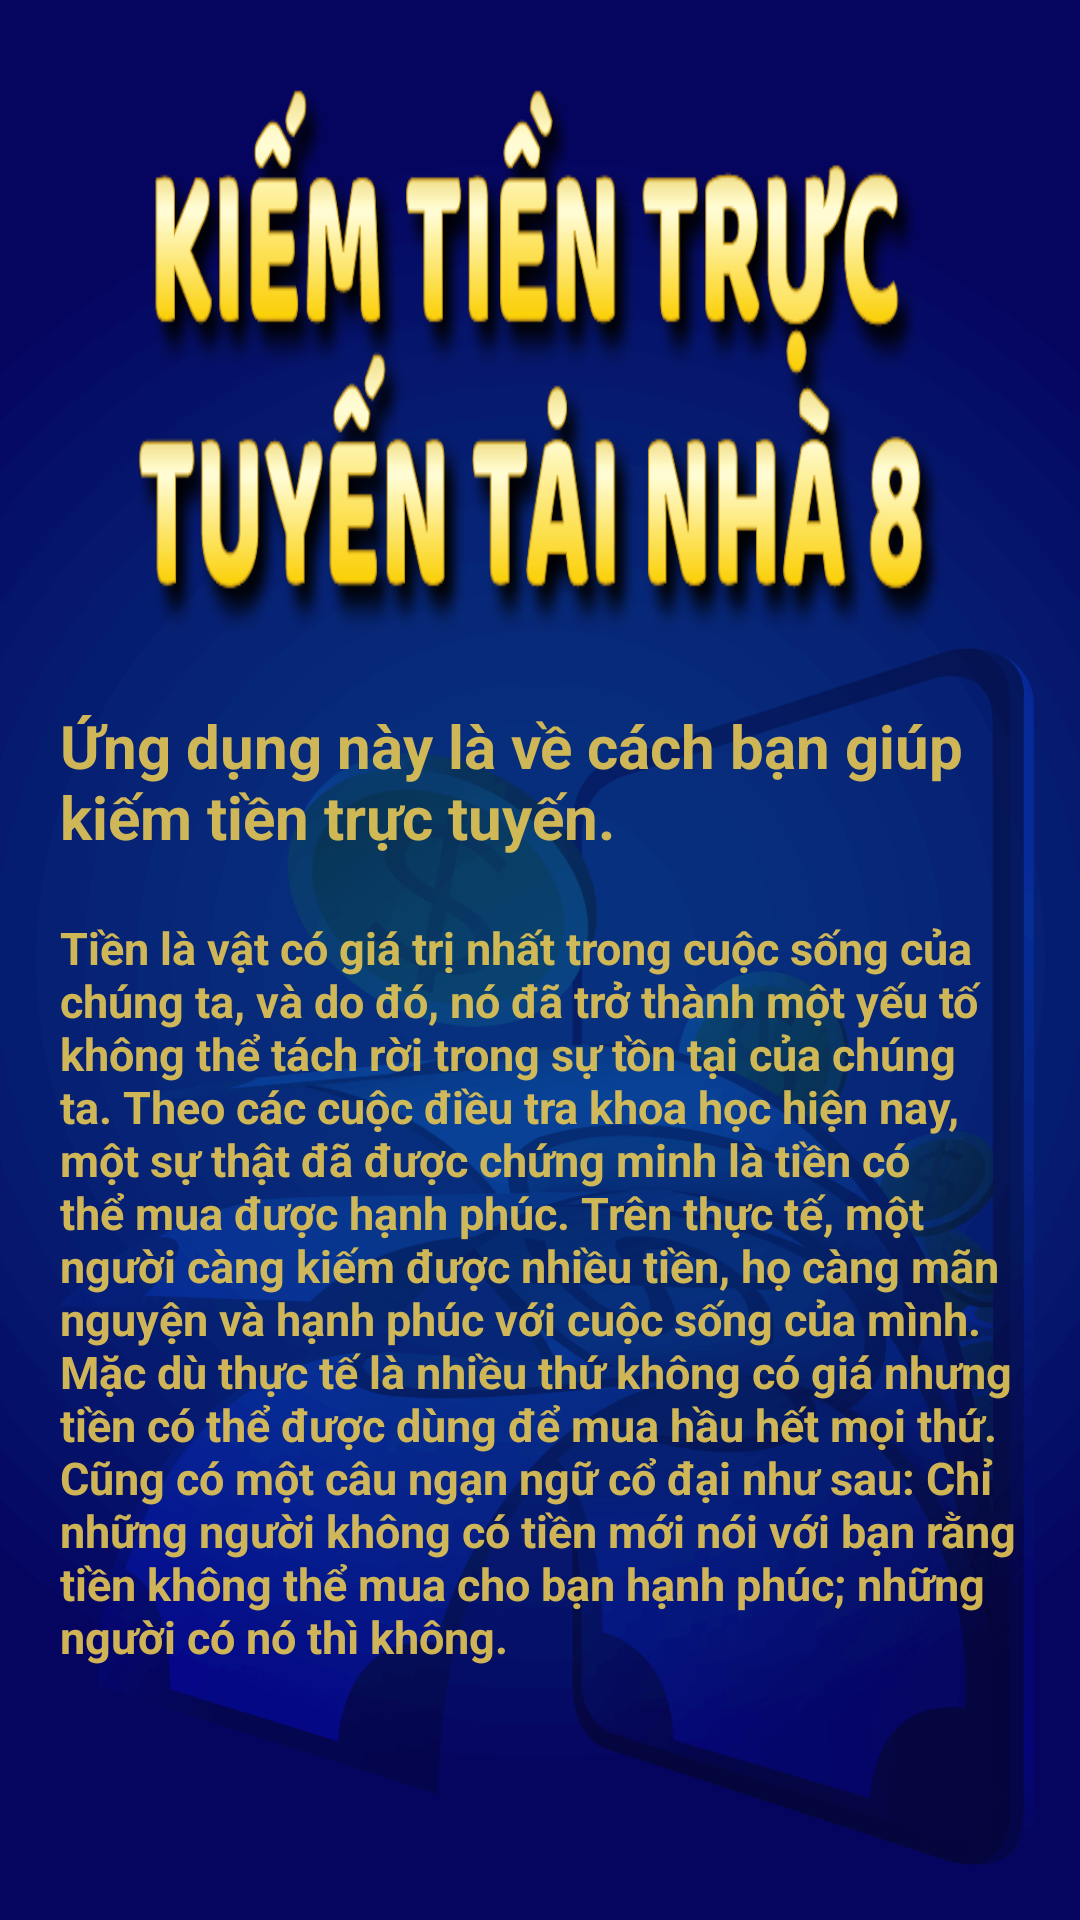

This screen was rendered from an Android layout file. Write that file and the resources it references.
<!-- AndroidManifest.xml: application theme Theme.EarnMoneyHome -->
<!-- res/layout/custom_dialog_info.xml -->
<?xml version="1.0" encoding="utf-8"?>
<LinearLayout xmlns:android="http://schemas.android.com/apk/res/android"
    android:layout_width="match_parent"
    android:layout_height="match_parent"
    android:background="@drawable/bg1"
    android:orientation="vertical">

    <ImageView
        android:id="@+id/closeDialog"
        android:layout_width="wrap_content"
        android:layout_height="wrap_content"
        android:layout_gravity="end"
        android:layout_margin="10dp"
        android:background="@drawable/ic_baseline_close_24"
        android:backgroundTint="@color/gold"
        android:contentDescription="@null" />


    <ImageView
        android:id="@+id/nav1"
        android:layout_width="match_parent"
        android:layout_height="200dp"
        android:background="@drawable/navbar1"
        android:contentDescription="@null" />

    <TextView
        android:id="@+id/abt1"
        android:layout_width="match_parent"
        android:layout_height="wrap_content"
        android:layout_marginHorizontal="20dp"
        android:layout_marginTop="15dp"
        android:text="@string/about_title"
        android:textColor="@color/gold"
        android:textSize="20sp"
        android:textStyle="bold" />

    <TextView
        android:layout_width="match_parent"
        android:layout_height="wrap_content"
        android:layout_marginHorizontal="20dp"
        android:layout_marginTop="20dp"
        android:text="@string/about"
        android:textColor="@color/gold"
        android:textSize="15sp"
        android:textStyle="bold" />

</LinearLayout>
<!-- resources referenced by this layout -->
<resources>
  <color name="gold">#E6E6C754</color>
  <!-- drawable bg1: png bitmap (drawable-xxxhdpi, 100309 bytes) -->
  <!-- drawable navbar1: png bitmap (drawable-xxxhdpi, 39075 bytes) -->
  <string name="about">Tiền là vật có giá trị nhất trong cuộc sống của chúng ta, và do đó, nó đã trở thành một yếu tố không thể tách rời trong sự tồn tại của chúng ta. Theo các cuộc điều tra khoa học hiện nay, một sự thật đã được chứng minh là tiền có thể mua được hạnh phúc.
      Trên thực tế, một người càng kiếm được nhiều tiền, họ càng mãn nguyện và hạnh phúc với cuộc sống của mình.
  Mặc dù thực tế là nhiều thứ không có giá nhưng tiền có thể được dùng để mua hầu hết mọi thứ.
      Cũng có một câu ngạn ngữ cổ đại như sau: "Chỉ những người không có tiền mới nói với bạn rằng tiền không thể mua cho bạn hạnh phúc; những người có nó thì không."</string>
  <string name="about_title">Ứng dụng này là về cách bạn giúp kiếm tiền trực tuyến.</string>
  <style name="Theme.EarnMoneyHome" parent="Theme.MaterialComponents.DayNight.NoActionBar">
          
          <item name="colorPrimary">@color/purple_500</item>
          <item name="colorPrimaryVariant">@color/purple_700</item>
          <item name="colorOnPrimary">@color/white</item>
          
          <item name="colorSecondary">@color/teal_200</item>
          <item name="colorSecondaryVariant">@color/teal_700</item>
          <item name="colorOnSecondary">@color/black</item>
          
          <item name="android:statusBarColor" tools:targetApi="l">?attr/colorPrimaryVariant</item>
          
      </style>
  <color name="purple_500">#FF6200EE</color>
  <color name="purple_700">#FF3700B3</color>
  <color name="white">#FFFFFFFF</color>
  <color name="teal_200">#FF03DAC5</color>
  <color name="teal_700">#FF018786</color>
  <color name="black">#FF000000</color>
</resources>
